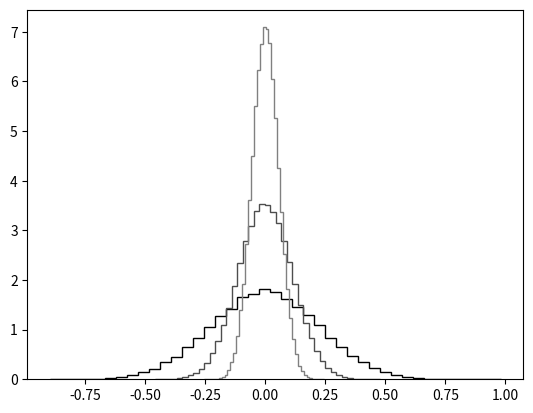

The script that saved this image: (Note: this script raises an exception after producing the figure.)
# -*- coding: utf-8 -*-
#%% NumPyの読み込み
import numpy as np
#   SciPyのstatsモジュールの読み込み
import scipy.stats as st
#   MatplotlibのPyplotモジュールの読み込み
import matplotlib.pyplot as plt
#   日本語フォントの設定
from matplotlib.font_manager import FontProperties
import sys
if sys.platform.startswith('win'):
    FontPath = 'C:\\Windows\\Fonts\\meiryo.ttc'
elif sys.platform.startswith('darwin'):
    FontPath = '/System/Library/Fonts/ヒラギノ角ゴシック W4.ttc'
elif sys.platform.startswith('linux'):
    FontPath = '/usr/share/fonts/truetype/takao-gothic/TakaoPGothic.ttf'
else:
    print('このPythonコードが対応していないOSを使用しています．')
    sys.exit()
jpfont = FontProperties(fname=FontPath)
#%% 大数の法則
np.random.seed(99)
fig1 = plt.figure(num=1, facecolor='w')
grayscale1 = ['0.0', '0.3', '0.5', '0.7']
a = -np.sqrt(3.0)
b_a = 2.0 * np.sqrt(3.0)
m = 100000
for idx, n in enumerate([20, 80, 320, 1280]):
    sample = st.uniform.rvs(loc=a, scale=b_a, size=(m, n))
    sample_mean = sample.mean(axis=1)
    plt.hist(sample_mean, density=True, histtype='step', bins=41,
             color=grayscale1[idx], label='n = {0:<4.0f}'.format(n))
plt.xlim((-0.7, 0.7))
plt.xlabel('$\\bar{X}_n - \\mu$')
plt.legend(loc='best', frameon=False, prop=jpfont)
plt.savefig('pyecon_fig_lln.png', dpi=300)
plt.show()
#%% 中心極限定理
np.random.seed(99)
fig2 = plt.figure(num=2, facecolor='w')
grayscale2 = ['0.3', '0.5', '0.7']
x = np.linspace(-6.0, 6.0, 201)
plt.plot(x, st.norm.pdf(x), 'k-', label='標準正規分布')
for idx, n in enumerate([2, 4, 50]):
    sample = st.uniform.rvs(loc=a, scale=b_a, size=(m, n))
    sample_mean = sample.mean(axis=1)
    se = sample.std(axis=1, ddof=1) / np.sqrt(n)
    t_value = sample_mean / se
    plt.hist(t_value, density=True, histtype='step', bins=81,
             range=(-6.0, 6.0), color=grayscale2[idx],
             label='n = {0:<2.0f}'.format(n))
plt.xlim((-6.0, 6.0))
plt.xlabel('$(\\bar{X}_n - \\mu)/(S_n/\\sqrt{n})$')
plt.legend(loc='best', frameon=False, prop=jpfont)
plt.savefig('pyecon_fig_clt.png', dpi=300)
plt.show()
